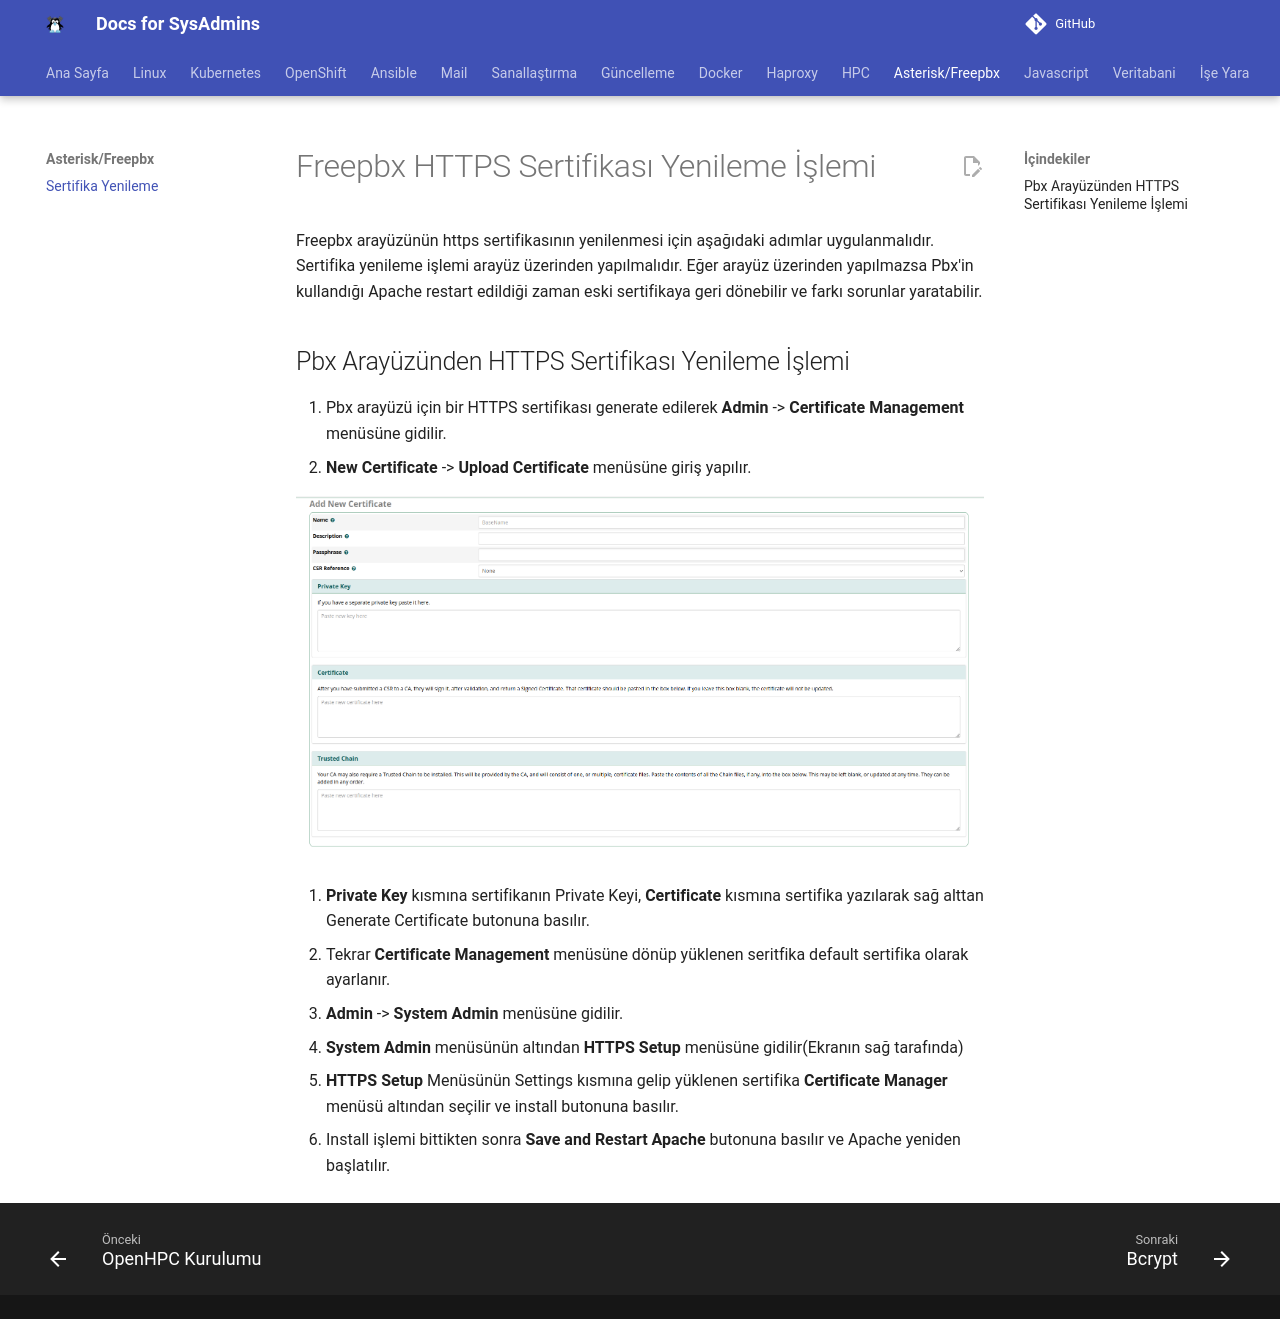

repository: berkbal/docs · page: freepbx/sertifika-yenileme/index.html · generator: mkdocs

# Freepbx HTTPS Sertifikası Yenileme İşlemi

Freepbx arayüzünün https sertifikasının yenilenmesi için aşağıdaki adımlar uygulanmalıdır. Sertifika yenileme işlemi arayüz üzerinden yapılmalıdır. Eğer arayüz üzerinden yapılmazsa Pbx'in kullandığı Apache restart edildiği zaman eski sertifikaya geri dönebilir ve farkı sorunlar yaratabilir.

## Pbx Arayüzünden HTTPS Sertifikası Yenileme İşlemi

1. Pbx arayüzü için bir HTTPS sertifikası generate edilerek **Admin** -> **Certificate Management** menüsüne gidilir.
2. **New Certificate** -> **Upload Certificate** menüsüne giriş yapılır.

![Freepbx Sertifika Yükleme Menüsü](sertifika.png)

3. **Private Key** kısmına sertifikanın Private Keyi, **Certificate** kısmına sertifika yazılarak sağ alttan Generate Certificate butonuna basılır.
4. Tekrar **Certificate Management** menüsüne dönüp yüklenen seritfika default sertifika olarak ayarlanır.
5. **Admin** -> **System Admin** menüsüne gidilir.
6. **System Admin** menüsünün altından **HTTPS Setup** menüsüne gidilir(Ekranın sağ tarafında)
7. **HTTPS Setup** Menüsünün Settings kısmına gelip yüklenen sertifika **Certificate Manager** menüsü altından seçilir ve install butonuna basılır.
8. Install işlemi bittikten sonra **Save and Restart Apache** butonuna basılır ve Apache yeniden başlatılır.
